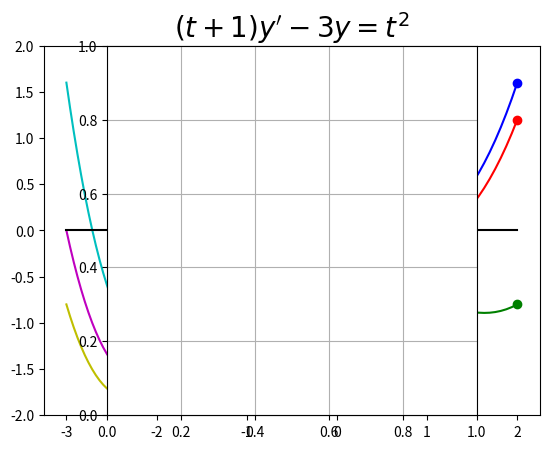

Reproduce this figure in Python. (Note: this script raises an exception after producing the figure.)
import os
import numpy as np
import matplotlib.pyplot as plt
import scipy.integrate as spig

f=lambda y,t: (t**2+3*y)/(t+1)


pend=['g', 'r', 'b']
peng=['y', 'm', 'c']
initd=[-.8, 1.2, 1.6]
initg=[-0.8, 0, 1.6]

for y0, col in zip(initd,pend):
    # à droite de -1
    T=np.linspace(2,-1)
    Z=spig.odeint(f,y0,T)
    plt.plot(T,Z,col+'-')
    plt.plot(T[0],y0,col+'o')
    xx,XX=min(T), max(T)
    
    
for y0, col in zip(initg,peng):
    # à gauche de -1
    T=np.linspace(-3,-1)
    Z=spig.odeint(f,y0,T) 
    plt.plot(T,Z,col+'-')


plt.title(r"$ (t+1)y'-3y=t^2$",fontsize=20)
plt.ylim(-2,2) # limite l'axe des ordonnées

# trace les axes
xx,XX= -3,2
yy,YY=plt.ylim()
plt.plot([0,0],[yy,YY],'k-', [xx,XX],[0,0],'k-')
plt.axes().set_aspect('equal')

plt.grid()

FichierCourant=os.path.basename(__file__)
plt.savefig(FichierCourant[:-2]+"pdf")
#plt.show()


